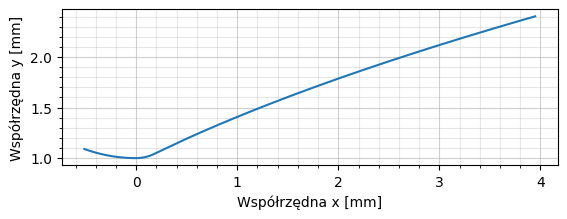

The table this chart was drawn from, first rows:
-0.5130302149885031; 1.0904610688211374; 0
-0.5096; 1.089; 0
-0.5061; 1.088; 0
-0.5027; 1.087; 0
-0.4993; 1.086; 0
-0.4958; 1.084; 0
-0.4924; 1.083; 0
-0.4889; 1.082; 0
-0.4855; 1.081; 0
-0.482; 1.08; 0
-0.4786; 1.078; 0
-0.4752; 1.077; 0
-0.4717; 1.076; 0
-0.4683; 1.075; 0
-0.4648; 1.074; 0
-0.4614; 1.073; 0
-0.4579; 1.072; 0
-0.4545; 1.071; 0
-0.4511; 1.069; 0
-0.4476; 1.068; 0
-0.4442; 1.067; 0
-0.4407; 1.066; 0
-0.4373; 1.065; 0
-0.4338; 1.064; 0
-0.4304; 1.063; 0
-0.427; 1.062; 0
-0.4235; 1.061; 0
-0.4201; 1.06; 0
-0.4166; 1.059; 0
-0.4132; 1.058; 0
-0.4097; 1.057; 0
-0.4063; 1.056; 0
-0.4028; 1.055; 0
-0.3994; 1.054; 0
-0.396; 1.053; 0
-0.3925; 1.052; 0
-0.3891; 1.051; 0
-0.3856; 1.05; 0
-0.3822; 1.05; 0
-0.3787; 1.049; 0
-0.3753; 1.048; 0
-0.3719; 1.047; 0
-0.3684; 1.046; 0
-0.365; 1.045; 0
-0.3615; 1.044; 0
-0.3581; 1.043; 0
-0.3546; 1.043; 0
-0.3512; 1.042; 0
-0.3478; 1.041; 0
-0.3443; 1.04; 0
-0.3409; 1.039; 0
-0.3374; 1.038; 0
-0.334; 1.038; 0
-0.3305; 1.037; 0
-0.3271; 1.036; 0
-0.3237; 1.035; 0
-0.3202; 1.035; 0
-0.3168; 1.034; 0
-0.3133; 1.033; 0
-0.3099; 1.032; 0
-0.3064; 1.032; 0
... 288 more rows
